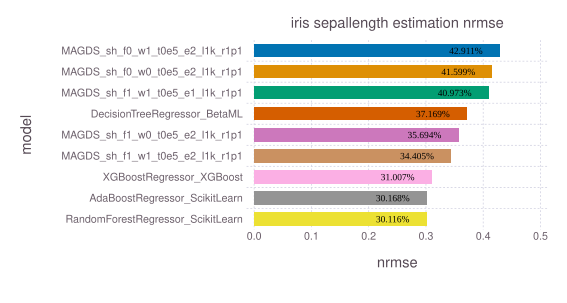

The table this chart was drawn from, first rows:
model, nrmse, time, memory
MAGDS_sh_f0_w1_t0e5_e2_l1k_r1p1, 0.4291, 0.002299, 48
MAGDS_sh_f0_w0_t0e5_e2_l1k_r1p1, 0.416, 0.002788, 48
MAGDS_sh_f1_w1_t0e5_e1_l1k_r1p1, 0.4097, 0.00355, 48
DecisionTreeRegressor_BetaML, 0.3717, 2.028, 219979707
MAGDS_sh_f1_w0_t0e5_e2_l1k_r1p1, 0.3569, 0.003405, 48
MAGDS_sh_f1_w1_t0e5_e2_l1k_r1p1, 0.3441, 0.0257, 925190
XGBoostRegressor_XGBoost, 0.3101, 2.039, 220509689
AdaBoostRegressor_ScikitLearn, 0.3017, 0.9995, 124706873
RandomForestRegressor_ScikitLearn, 0.3012, 1.671, 198320295
